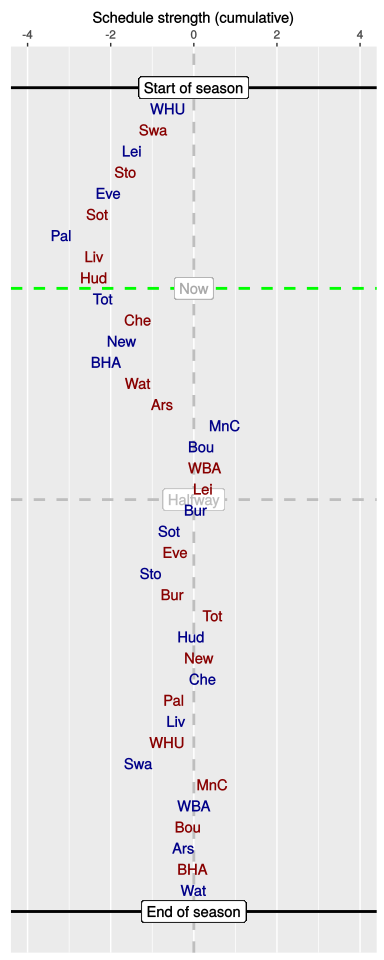

The file beside this chart, header and first rows:
, HA, vs, played, sched, cumulative
1, H, WHU, 1, -0.62, -0.62
2, A, Swa, 1, -0.36, -0.97
3, H, Lei, 1, -0.52, -1.49
4, A, Sto, 1, -0.14, -1.64
5, H, Eve, 1, -0.42, -2.06
6, A, Sot, 1, -0.26, -2.32
7, H, Pal, 1, -0.86, -3.19
8, A, Liv, 1, 0.8, -2.39
9, A, Hud, 1, -0.01, -2.4
10, H, Tot, 0, 0.21, -2.19
11, A, Che, 0, 0.85, -1.34
12, H, New, 0, -0.4, -1.74
13, H, BHA, 0, -0.37, -2.11
14, A, Wat, 0, 0.76, -1.34
15, A, Ars, 0, 0.59, -0.76
16, H, MnC, 0, 1.51, 0.75
17, H, Bou, 0, -0.57, 0.18
18, A, WBA, 0, 0.08, 0.26
19, A, Lei, 0, -0.04, 0.22
20, H, Bur, 0, -0.16, 0.05
21, H, Sot, 0, -0.64, -0.59
22, A, Eve, 0, 0.13, -0.45
23, H, Sto, 0, -0.58, -1.03
24, A, Bur, 0, 0.52, -0.51
25, A, Tot, 0, 0.95, 0.45
26, H, Hud, 0, -0.5, -0.06
27, A, New, 0, 0.18, 0.12
28, H, Che, 0, 0.1, 0.22
29, A, Pal, 0, -0.7, -0.48
30, H, Liv, 0, 0.06, -0.42
31, A, WHU, 0, -0.22, -0.64
32, H, Swa, 0, -0.69, -1.33
33, A, MnC, 0, 1.79, 0.45
34, H, WBA, 0, -0.46, 0
35, A, Bou, 0, -0.14, -0.14
36, H, Ars, 0, -0.12, -0.25
37, A, BHA, 0, 0.22, -0.03
38, H, Wat, 0, 0.03, 0
